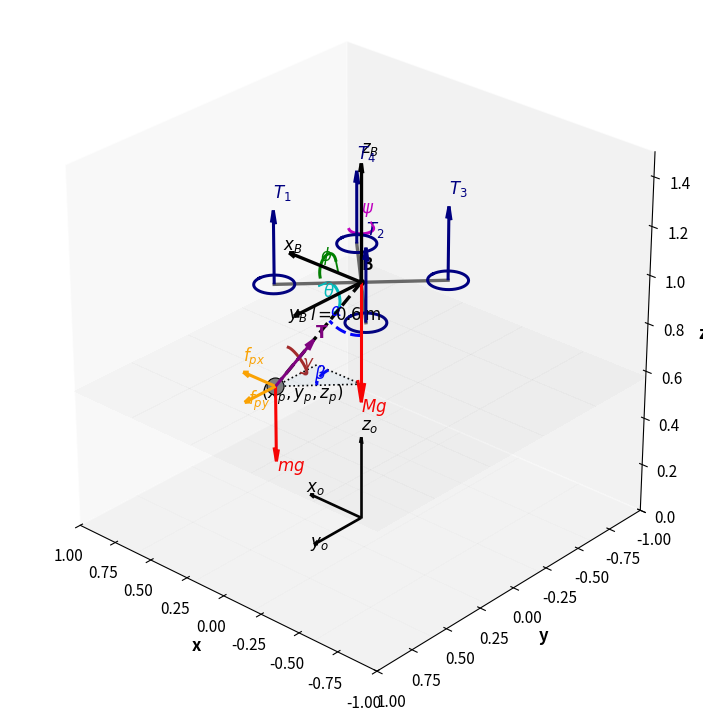

Recreate this plot in Python.
import matplotlib.pyplot as plt
from mpl_toolkits.mplot3d import Axes3D  # noqa: F401
from mpl_toolkits.mplot3d.art3d import Poly3DCollection
import numpy as np

# =================== 论文版显示风格 ===================
# 矢量字体设置（兼容 AI/LaTeX）
plt.rcParams.update({
    'pdf.fonttype': 42,
    'ps.fonttype': 42,
    'font.size': 12,              # 基础字号
    'axes.labelsize': 12,
    'axes.titlesize': 13,
    'xtick.labelsize': 11,
    'ytick.labelsize': 11,
    'legend.fontsize': 11,
})
LABEL_FONT = dict(fontsize=12, fontweight='bold')
# 主体线宽/箭头粗细
LW_MAIN = 2.4
LW_AUX  = 1.2
QV_LW   = 2.2
ARROW_RATIO_SMALL = 0.08
ARROW_RATIO_FORCE = 0.18

# =================== 参数区 ===================
L = 0.6                          # 绳长 (m)
B = np.array([0.0, 0.0, 1.0])    # 无人机质心/挂点
dx, dy = 0.3, 0.3                # 负载相对 B 的水平偏移
rotor_offsets = [(0.3, 0.3), (-0.3, 0.3), (-0.3, -0.3), (0.3, -0.3)]
r_rotor = 0.1

# 欧拉角示意大小（右手定则）
phi   = np.deg2rad(180)  # roll  绕 x_B
theta = np.deg2rad(180)  # pitch 绕 y_B
psi   = np.deg2rad(180)  # yaw   绕 z_B

# 绳自旋（γ）小圆弧的参数
gamma_offset_along_rope = 0.15   # 相对负载沿绳向上挪动的距离（m）
gamma_arc_radius = 0.07          # 小圆弧半径
gamma_span = (-0.6*np.pi, 0.4*np.pi)

# ========== 由参数自动求负载位置，确保 |BP| = L ==========
rho2 = dx**2 + dy**2
assert rho2 < L**2, "水平偏移超过绳长，无法找到可行的 z_p！"
z_b = B[2]
z_p = z_b - np.sqrt(L**2 - rho2)
P = np.array([B[0] + dx, B[1] + dy, z_p])

# 单位向量与角度
v_BP = P - B
u_BP = v_BP / np.linalg.norm(v_BP)               # 绳方向（B->P）
alpha = np.arccos(np.clip(np.dot(u_BP, np.array([0,0,-1])), -1, 1))   # 与 -z 的夹角
beta = np.arctan2(dy, dx)                        # 水平投影相对 +x 的角度

# =================== 工具函数 ===================
def draw_arc_between_vectors(ax, center, v_start, angle, axis, r=0.2, n=100, add_arrow=False, arrow_scale=0.08, **kwargs):
    """围绕给定 axis，从 v_start 旋转 angle 画圆弧（罗德里格旋转公式），返回末端点与切向量。"""
    v_start = v_start / (np.linalg.norm(v_start) + 1e-12)
    axis = axis / (np.linalg.norm(axis) + 1e-12)
    ts = np.linspace(0, angle, n)
    pts = []
    for t in ts:
        vt = (v_start*np.cos(t) +
              np.cross(axis, v_start)*np.sin(t) +
              axis*np.dot(axis, v_start)*(1-np.cos(t)))
        pts.append(center + r * vt)
    pts = np.array(pts)
    ax.plot(pts[:,0], pts[:,1], pts[:,2], **kwargs)
    v_end = (v_start*np.cos(angle) +
             np.cross(axis, v_start)*np.sin(angle) +
             axis*np.dot(axis, v_start)*(1-np.cos(angle)))
    tangent = np.cross(axis, v_end)
    tangent = tangent / (np.linalg.norm(tangent) + 1e-12)
    end_pt = center + r * v_end
    if add_arrow:
        ax.quiver(end_pt[0], end_pt[1], end_pt[2],
                  tangent[0]*arrow_scale, tangent[1]*arrow_scale, tangent[2]*arrow_scale,
                  color=kwargs.get('color', 'k'), arrow_length_ratio=ARROW_RATIO_SMALL, linewidth=QV_LW*0.6)
    return pts, end_pt, tangent

def perp_basis_from_axis(axis):
    """给定轴向量，构造与之正交的单位基 (e1,e2)。"""
    a = axis / (np.linalg.norm(axis) + 1e-12)
    ref = np.array([1,0,0]) if abs(a[0]) < 0.9 else np.array([0,1,0])
    e1 = np.cross(a, ref); e1 = e1 / (np.linalg.norm(e1) + 1e-12)
    e2 = np.cross(a, e1); e2 = e2 / (np.linalg.norm(e2) + 1e-12)
    return e1, e2

def draw_circle_arc_around_axis(ax, center, axis, r, t0, t1, n=100, add_arrow=False, arrow_scale=0.08, **kwargs):
    """画绕给定 axis 的圆弧（圆面法向即 axis）。"""
    axis = axis / (np.linalg.norm(axis) + 1e-12)
    e1, e2 = perp_basis_from_axis(axis)
    ts = np.linspace(t0, t1, n)
    xs = center[0] + r*np.cos(ts)*e1[0] + r*np.sin(ts)*e2[0]
    ys = center[1] + r*np.cos(ts)*e1[1] + r*np.sin(ts)*e2[1]
    zs = center[2] + r*np.cos(ts)*e1[2] + r*np.sin(ts)*e2[2]
    ax.plot(xs, ys, zs, **kwargs)
    t_end = ts[-1]
    tangent = -np.sin(t_end)*e1 + np.cos(t_end)*e2
    tangent = tangent / (np.linalg.norm(tangent) + 1e-12)
    end_pt = np.array([xs[-1], ys[-1], zs[-1]])
    if add_arrow:
        ax.quiver(end_pt[0], end_pt[1], end_pt[2],
                  tangent[0]*arrow_scale, tangent[1]*arrow_scale, tangent[2]*arrow_scale,
                  color=kwargs.get('color', 'k'), arrow_length_ratio=ARROW_RATIO_SMALL, linewidth=QV_LW*0.6)
    return end_pt, tangent

# =================== 画布 ===================
fig = plt.figure(figsize=(8.5, 7.2))  # 稍紧凑，便于论文排版
ax = fig.add_subplot(111, projection='3d')

# 背景与边框弱化，主体更突出
fig.patch.set_facecolor('white')
ax.set_facecolor('white')
ax.xaxis.pane.set_edgecolor('white')
ax.yaxis.pane.set_edgecolor('white')
ax.zaxis.pane.set_edgecolor('white')
ax.grid(False)

ax.set_xlim([-1, 1]); ax.set_ylim([-1, 1]); ax.set_zlim([0, 1.5])
ax.set_xlabel("x", fontweight='bold'); ax.set_ylabel("y", fontweight='bold'); ax.set_zlabel("z", fontweight='bold')
ax.set_box_aspect([1,1,1])

# 世界坐标系 {O}（更短箭头，避免喧宾夺主）
world_axis_len = 0.35
ax.quiver(0,0,0, world_axis_len,0,0, color='k', arrow_length_ratio=ARROW_RATIO_SMALL, linewidth=LW_MAIN*0.8)
ax.text(world_axis_len+0.03,0,0, '$x_o$', color='k', **LABEL_FONT)
ax.quiver(0,0,0, 0,world_axis_len,0, color='k', arrow_length_ratio=ARROW_RATIO_SMALL, linewidth=LW_MAIN*0.8)
ax.text(0,world_axis_len+0.03,0, '$y_o$', color='k', **LABEL_FONT)
ax.quiver(0,0,0, 0,0,world_axis_len, color='k', arrow_length_ratio=ARROW_RATIO_SMALL, linewidth=LW_MAIN*0.8)
ax.text(0,0,world_axis_len+0.03, '$z_o$', color='k', **LABEL_FONT)

# 地面与水平投影面（极弱）
Xg, Yg = np.meshgrid(np.linspace(-1,1,6), np.linspace(-1,1,6))
Z0 = np.zeros_like(Xg)
Zp = np.full_like(Xg, z_p)
ax.plot_surface(Xg, Yg, Z0, alpha=0.02, linewidth=0, antialiased=False, color='gray')
ax.plot_surface(Xg, Yg, Zp, alpha=0.03, linewidth=0, antialiased=False, color='gray')

# 无人机中心 B 与机体系 {B}
ax.scatter(*B, c='black', s=18)
ax.text(B[0], B[1], B[2]+0.05, 'B', fontweight='bold')
ax.quiver(*B, 0.48,0,0, color='black', arrow_length_ratio=ARROW_RATIO_SMALL, linewidth=LW_MAIN); ax.text(B[0]+0.52,B[1],B[2], '$x_B$', **LABEL_FONT)
ax.quiver(*B, 0,0.48,0, color='black', arrow_length_ratio=ARROW_RATIO_SMALL, linewidth=LW_MAIN); ax.text(B[0],B[1]+0.52,B[2], '$y_B$', **LABEL_FONT)
ax.quiver(*B, 0,0,0.48, color='black', arrow_length_ratio=ARROW_RATIO_SMALL, linewidth=LW_MAIN); ax.text(B[0],B[1],B[2]+0.52, '$z_B$', **LABEL_FONT)

# ======== 无人机三轴旋转示意（小圆弧 + 箭头） ========
ex = np.array([1,0,0])   # x_B
ey = np.array([0,1,0])   # y_B
ez = np.array([0,0,1])   # z_B
offset_on_axis = 0.22
r_euler = 0.06

center_roll  = B + offset_on_axis * ex
center_pitch = B + offset_on_axis * ey
center_yaw   = B + offset_on_axis * ez

# Roll φ：绕 x_B（绿色）
end_phi, _ = draw_circle_arc_around_axis(
    ax, center=center_roll, axis=ex,
    r=r_euler, t0=-0.6*np.pi, t1=-0.6*np.pi + phi,
    n=140, add_arrow=True, arrow_scale=0.06, color='g', linestyle='-', linewidth=LW_MAIN*0.9)
ax.text(center_roll[0]+r_euler*0.9, center_roll[1], center_roll[2]+0.02, r'$\phi$', color='g', **LABEL_FONT)

# Pitch θ：绕 y_B（青色）
end_theta, _ = draw_circle_arc_around_axis(
    ax, center=center_pitch, axis=ey,
    r=r_euler, t0=0.15*np.pi, t1=0.15*np.pi + theta,
    n=120, add_arrow=True, arrow_scale=0.06, color='c', linestyle='-', linewidth=LW_MAIN*0.9)
ax.text(center_pitch[0], center_pitch[1]+r_euler*0.9, center_pitch[2]+0.02, r'$\theta$', color='c', **LABEL_FONT)

# Yaw ψ：绕 z_B（洋红）
end_psi, _ = draw_circle_arc_around_axis(
    ax, center=center_yaw, axis=ez,
    r=r_euler, t0=-0.2*np.pi, t1=-0.2*np.pi + psi,
    n=120, add_arrow=True, arrow_scale=0.06, color='m', linestyle='-', linewidth=LW_MAIN*0.9)
ax.text(center_yaw[0], center_yaw[1], center_yaw[2]+r_euler*1.05, r'$\psi$', color='m', **LABEL_FONT)

# 架臂与旋翼圆 + 推力箭头命名
for i, (rx, ry) in enumerate(rotor_offsets, start=1):
    ax.plot([B[0], B[0]+rx], [B[1], B[1]+ry], [B[2], B[2]],
            color='dimgray', linewidth=LW_MAIN)
    t_c = np.linspace(0, 2*np.pi, 160)
    xc = B[0]+rx + r_rotor*np.cos(t_c)
    yc = B[1]+ry + r_rotor*np.sin(t_c)
    zc = np.full_like(xc, B[2])
    ax.plot(xc, yc, zc, color='navy', linewidth=LW_MAIN*0.9)

    # 推力箭头（向上）
    ax.quiver(B[0]+rx, B[1]+ry, B[2], 0,0,0.3,
              color='navy', arrow_length_ratio=ARROW_RATIO_FORCE, linewidth=QV_LW)

    # 给箭头加标签 T_1, T_2, T_3, T_4
    ax.text(B[0]+rx, B[1]+ry, B[2]+0.35, f"$T_{i}$", color='navy', **LABEL_FONT)

# 绳索与负载
ax.plot([B[0],P[0]],[B[1],P[1]],[B[2],P[2]], 'k--', linewidth=LW_MAIN, solid_capstyle='round')
ax.scatter(*P, c='gray', s=150, edgecolors='black', linewidths=0.8)
ax.text(P[0]+0.05, P[1]+0.05, P[2]-0.05, r'$(x_p, y_p, z_p)$', **LABEL_FONT)

# 投影辅助（到 z=z_p 的垂线）
ax.plot([B[0],B[0]], [B[1],B[1]], [B[2],z_p], 'k:', linewidth=LW_AUX)

# ======== β 的“直角三角形”虚线平面 + 半透明面 ========
B_proj = np.array([B[0], B[1], z_p])
X_proj = np.array([B[0] + dx, B[1], z_p])   # (x_p, y_b)
P_proj = np.array([P[0], P[1], z_p])        # (x_p, y_p)

ax.plot([B_proj[0], X_proj[0]], [B_proj[1], X_proj[1]], [z_p, z_p], 'k:', linewidth=LW_AUX)
ax.plot([X_proj[0], P_proj[0]], [X_proj[1], P_proj[1]], [z_p, z_p], 'k:', linewidth=LW_AUX)
ax.plot([B_proj[0], P_proj[0]], [B_proj[1], P_proj[1]], [z_p, z_p], 'k:', linewidth=LW_AUX)

tri = Poly3DCollection([[B_proj, X_proj, P_proj]], alpha=0.06, facecolor='tab:blue', edgecolor='none')
ax.add_collection3d(tri)

# β 弧（以 B_proj 为圆心，在 z=z_p 平面，从 +x 旋到 (dx,dy)）
r_beta = 0.22
t_beta = np.linspace(0, beta, 160)
arc_x = B_proj[0] + r_beta*np.cos(t_beta)
arc_y = B_proj[1] + r_beta*np.sin(t_beta)
arc_z = np.full_like(arc_x, z_p)
ax.plot(arc_x, arc_y, arc_z, 'b--', linewidth=LW_MAIN*0.9)
ax.text(arc_x[-1]+0.02, arc_y[-1], arc_z[-1]+0.02, r'$\beta$', color='b', **LABEL_FONT)

# ======== α 角：从 -z 旋到绳方向（B 点附近，虚线） ========
u_minus_z = np.array([0,0,-1])
axis_alpha = np.cross(u_minus_z, u_BP)
if np.linalg.norm(axis_alpha) < 1e-9:
    axis_alpha = np.array([1,0,0])
_, end_alpha, _ = draw_arc_between_vectors(
    ax, center=B, v_start=u_minus_z, angle=alpha, axis=axis_alpha,
    r=0.22, n=160, add_arrow=False, color='b', linestyle='--', linewidth=LW_MAIN*0.9)
ax.text(end_alpha[0], end_alpha[1], end_alpha[2]+0.02, r'$\alpha$', color='b', **LABEL_FONT)

# 主动控制力（负载平面内）
ax.quiver(*P, 0.22,0,0, color='orange', arrow_length_ratio=ARROW_RATIO_FORCE, linewidth=QV_LW)
ax.text(P[0]+0.26, P[1]-0.04, P[2]+0.02, '$f_{px}$', color='orange', **LABEL_FONT)
ax.quiver(*P, 0,0.22,0, color='orange', arrow_length_ratio=ARROW_RATIO_FORCE, linewidth=QV_LW)
ax.text(P[0]-0.06, P[1]+0.26, P[2]+0.02, '$f_{py}$', color='orange', **LABEL_FONT)

# 重力（UAV 与 Payload）
ax.quiver(*B, 0,0,-0.5, color='red', arrow_length_ratio=ARROW_RATIO_FORCE, linewidth=QV_LW)
ax.text(B[0],B[1],B[2]-0.54, '$Mg$', color='red', **LABEL_FONT)
ax.quiver(*P, 0,0,-0.32, color='red', arrow_length_ratio=ARROW_RATIO_FORCE, linewidth=QV_LW)
ax.text(P[0],P[1],P[2]-0.36, '$mg$', color='red', **LABEL_FONT)

# 绳张力方向（沿绳反向）
ax.quiver(*P, *(-0.27*u_BP), color='purple', arrow_length_ratio=ARROW_RATIO_FORCE, linewidth=QV_LW)
ax.text(P[0]-0.28*u_BP[0], P[1]-0.28*u_BP[1], P[2]-0.28*u_BP[2], '$\\mathbf{T}$', color='purple', **LABEL_FONT)

# ======== 绳的“自旋”示意（γ） ========
center_gamma = P - gamma_offset_along_rope * u_BP
end_pt_gamma, _ = draw_circle_arc_around_axis(
    ax, center=center_gamma, axis=u_BP,
    r=gamma_arc_radius, t0=gamma_span[0], t1=gamma_span[1],
    n=140, add_arrow=True, arrow_scale=0.06, color='brown', linestyle='-', linewidth=LW_MAIN*0.9)
ax.text(end_pt_gamma[0]+0.02, end_pt_gamma[1], end_pt_gamma[2]+0.02, r'$\gamma$', color='brown', **LABEL_FONT)

# 绳长注释
mid = (B + P) / 2.0
ax.text(mid[0]+0.05, mid[1], mid[2]+0.05, r'$l=0.6\,\mathrm{m}$', color='black', **LABEL_FONT)

# 视角
ax.view_init(elev=28, azim=132)
plt.tight_layout()

# 高分辨导出（论文用）
plt.savefig("uav_payload_diagram.pdf", dpi=400, bbox_inches='tight')
plt.savefig("uav_payload_diagram.png", dpi=400, bbox_inches='tight')
plt.show()
